4-way image classification set "classifier_dataset" from GitHub (sarfrazkhan66003/-OralScan-AI-Oral-Cancer-Detection-System); label vocabulary: cancer, leukoplakia, leukoplakia-like, normal.

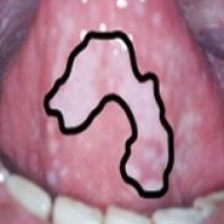
Label: leukoplakia

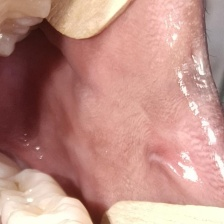
Label: normal

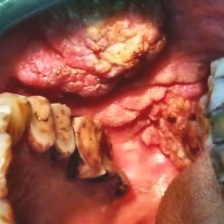
Label: cancer

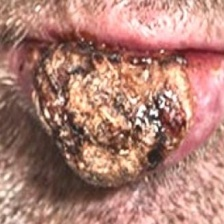
Label: cancer

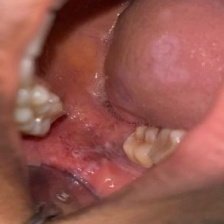
Label: leukoplakia-like

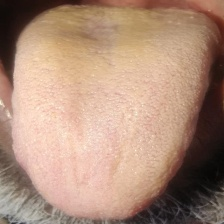
Label: leukoplakia-like
